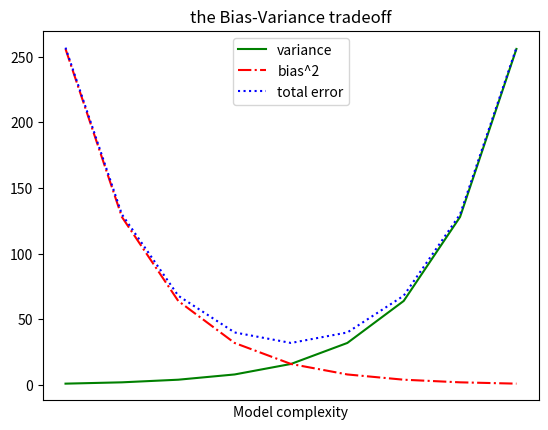

Write the Python code that produced this figure.
from matplotlib import pyplot as plt

variance = [1,2,4,8,16,32,64,128,256]

bias_squared = [256,128,64,32,16,8,4,2,1]
#zip the content of the variance and bias_squared array into
#a new array
total_error = [x + y for x,y in zip(variance,bias_squared)]
#get the index number and store it as xs
#discard the content
xs = [i for i, _ in enumerate(variance)]

##we can make multiple calls to plt.plot
#to show multiple series on the same chart
plt.plot(xs,variance,'g-',label='variance') #green solid line
plt.plot(xs,bias_squared,'r-.',label='bias^2')#red dot dashed line
plt.plot(xs,total_error,'b:',label='total error')#blue dotted line

#Because we've assigned labels to each series,
#we can get a legend for free(loc=9 means 'top center')
plt.legend(loc=9)
plt.xlabel('Model complexity')
plt.xticks([])
plt.title('the Bias-Variance tradeoff')
plt.show()